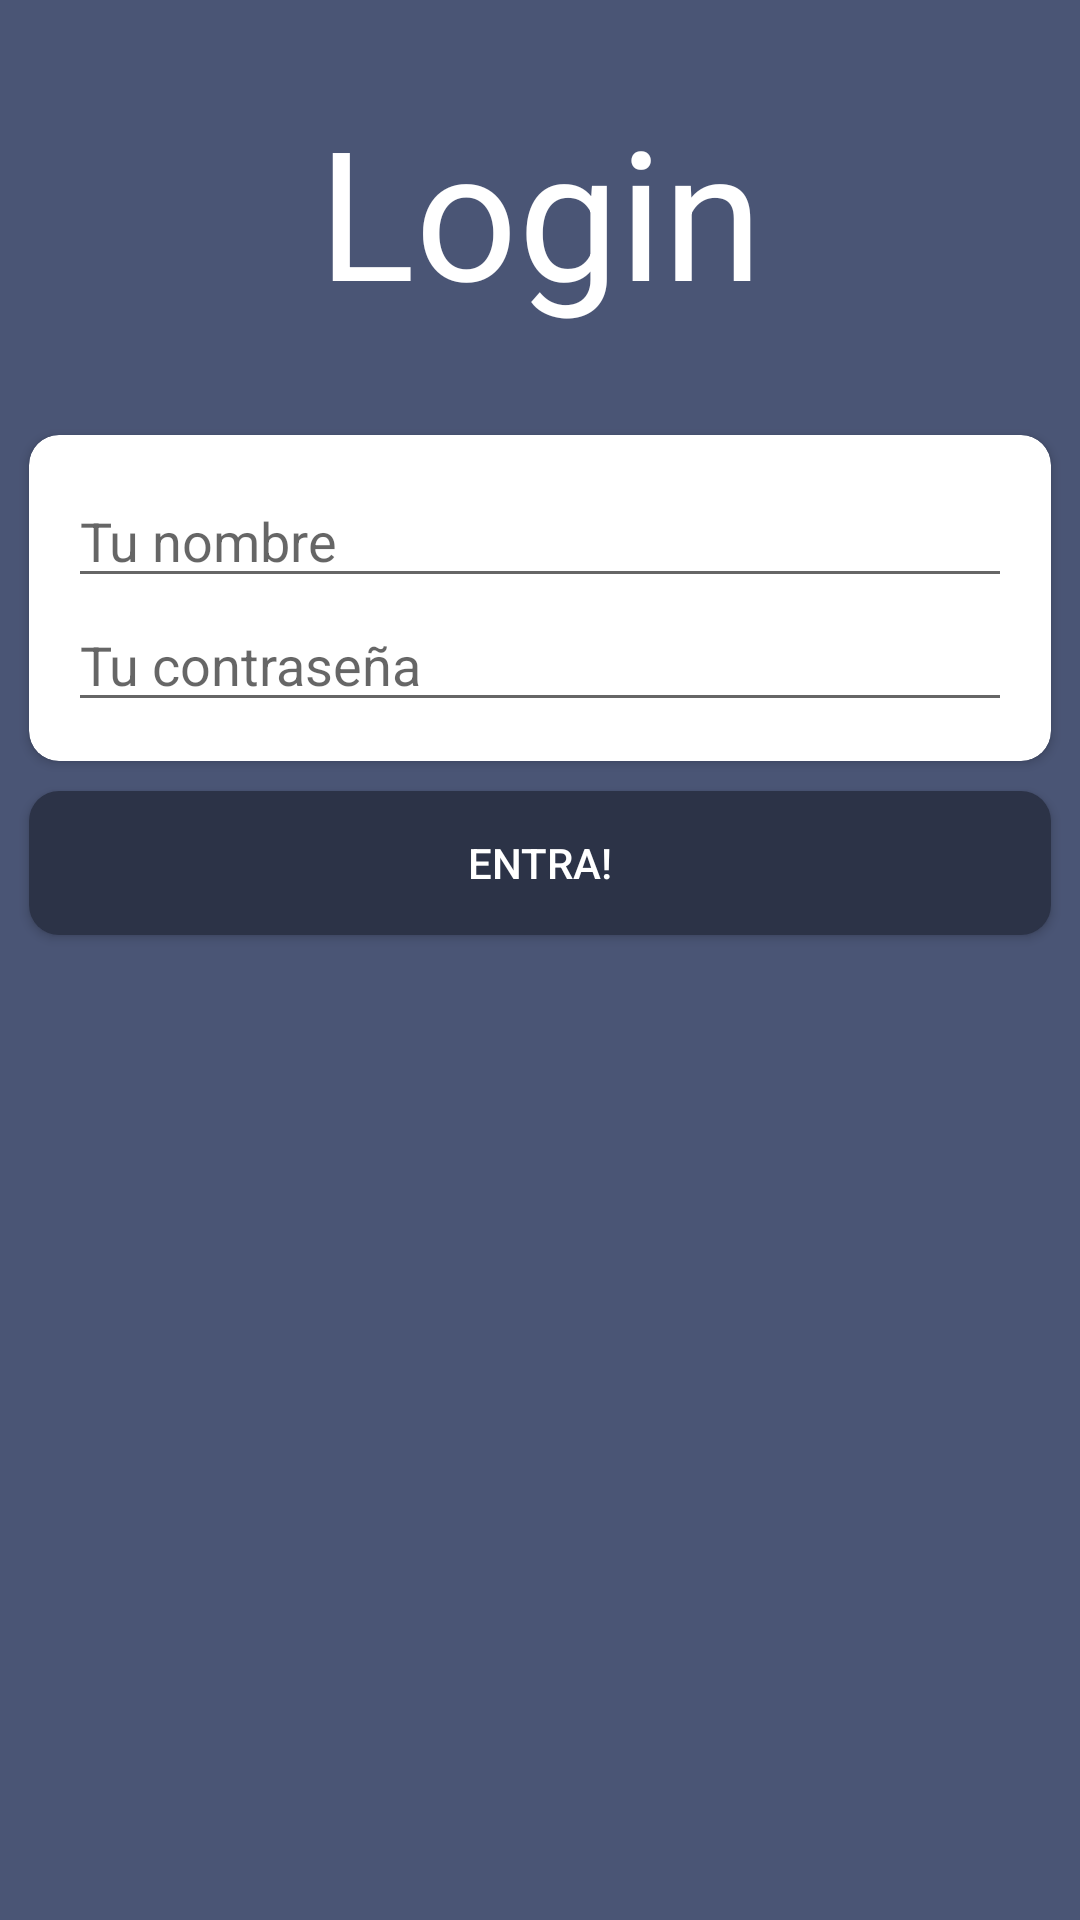

Android layout source for this screen:
<!-- AndroidManifest.xml: application theme MrFoxTheme -->
<!-- res/layout/activity_my_login.xml -->
<?xml version="1.0" encoding="utf-8"?>
<RelativeLayout xmlns:android="http://schemas.android.com/apk/res/android"
    xmlns:tools="http://schemas.android.com/tools"
    xmlns:app="http://schemas.android.com/apk/res-auto"
    android:id="@+id/activity_my_login"
    android:layout_width="match_parent"
    android:layout_height="match_parent"
    android:background="@color/colorPrimary"
    android:paddingBottom="@dimen/activity_vertical_margin"
    android:paddingLeft="@dimen/activity_horizontal_margin"
    android:paddingRight="@dimen/activity_horizontal_margin"
    android:paddingTop="@dimen/activity_vertical_margin"
    tools:context="com.example.javi.mrfox.MyLogin">

    <TextView
        style="@style/MrFoxTextViewBlanco"
        android:text="@string/label_login"
        android:layout_alignParentTop="true"
        android:layout_alignParentStart="true"
        android:layout_marginTop="30dp"
        android:id="@+id/tv_login_mrfox" />

    <LinearLayout
        android:orientation="vertical"
        android:layout_width="match_parent"
        android:layout_height="match_parent"
        android:layout_below="@+id/tv_login_mrfox"
        android:layout_alignParentStart="true">

        <android.support.v7.widget.CardView
            android:id="@+id/cv_login"
            android:orientation="vertical"
            app:cardCornerRadius="10dp"
            android:layout_width="match_parent"
            android:layout_height="wrap_content"
            android:background="@color/colorPrimaryLightTransp"
            android:layout_marginLeft="10dp"
            android:layout_marginTop="35dp"
            android:layout_marginRight="10dp"
            android:layout_marginBottom="10dp">

            <LinearLayout
                android:orientation="vertical"
                android:layout_width="match_parent"
                android:layout_height="wrap_content"
                android:layout_margin="10dp"
                android:padding="3dp"
                android:background="@android:color/white">

                <EditText
                    android:layout_width="match_parent"
                    android:layout_height="wrap_content"
                    android:inputType="textPersonName"
                    android:hint="@string/login_hint_nombre"
                    android:ems="10"
                    android:id="@+id/et_nombre" />

                <EditText
                    android:layout_width="match_parent"
                    android:layout_height="wrap_content"
                    android:inputType="textPassword"
                    android:hint="@string/login_hint_pwd"
                    android:ems="10"
                    android:id="@+id/et_password" />
            </LinearLayout>


        </android.support.v7.widget.CardView>

        <Button
            android:text="@string/login_btn"
            android:layout_width="match_parent"
            android:layout_height="wrap_content"
            android:layout_marginLeft="10dp"
            android:layout_marginRight="10dp"
            android:textColor="@android:color/white"
            android:background="@drawable/boton_redondo"
            android:id="@+id/btn_login" />
    </LinearLayout>


</RelativeLayout>
<!-- resources referenced by this layout -->
<resources>
  <color name="colorPrimary">#4a5575</color>
  <color name="colorPrimaryLightTransp">#9f99aff2</color>
  <!-- drawable boton_redondo (drawable) -->
  <?xml version="1.0" encoding="utf-8"?>
  <shape xmlns:android="http://schemas.android.com/apk/res/android" android:shape="rectangle" android:padding="10dp">
      <solid android:color="@color/colorPrimaryDark"/>
      <corners
          android:bottomRightRadius="10dp"
          android:bottomLeftRadius="10dp"
          android:topLeftRadius="10dp"
          android:topRightRadius="10dp"/>
  </shape>
  <string name="label_login">Login</string>
  <string name="login_btn">Entra!</string>
  <string name="login_hint_nombre">Tu nombre</string>
  <string name="login_hint_pwd">Tu contraseña</string>
  <style name="MrFoxTextViewBlanco">
          <item name="android:layout_width">match_parent</item>
          <item name="android:layout_height">wrap_content</item>
          <item name="android:textColor">@android:color/white</item>
          <item name="android:textSize">60dp</item>
          <item name="android:gravity">center</item>
      </style>
  <style name="MrFoxTheme" parent="@style/AppTheme" />
  <color name="colorPrimaryDark">#2c3347</color>
  <style name="AppTheme" parent="Theme.AppCompat.Light.DarkActionBar">
          <item name="colorPrimary">@color/colorPrimary</item>
          <item name="colorPrimaryDark">@color/colorPrimaryDark</item>
          <item name="colorAccent">@color/colorAccent</item>
      </style>
  <color name="colorAccent">#fe8b00</color>
</resources>
